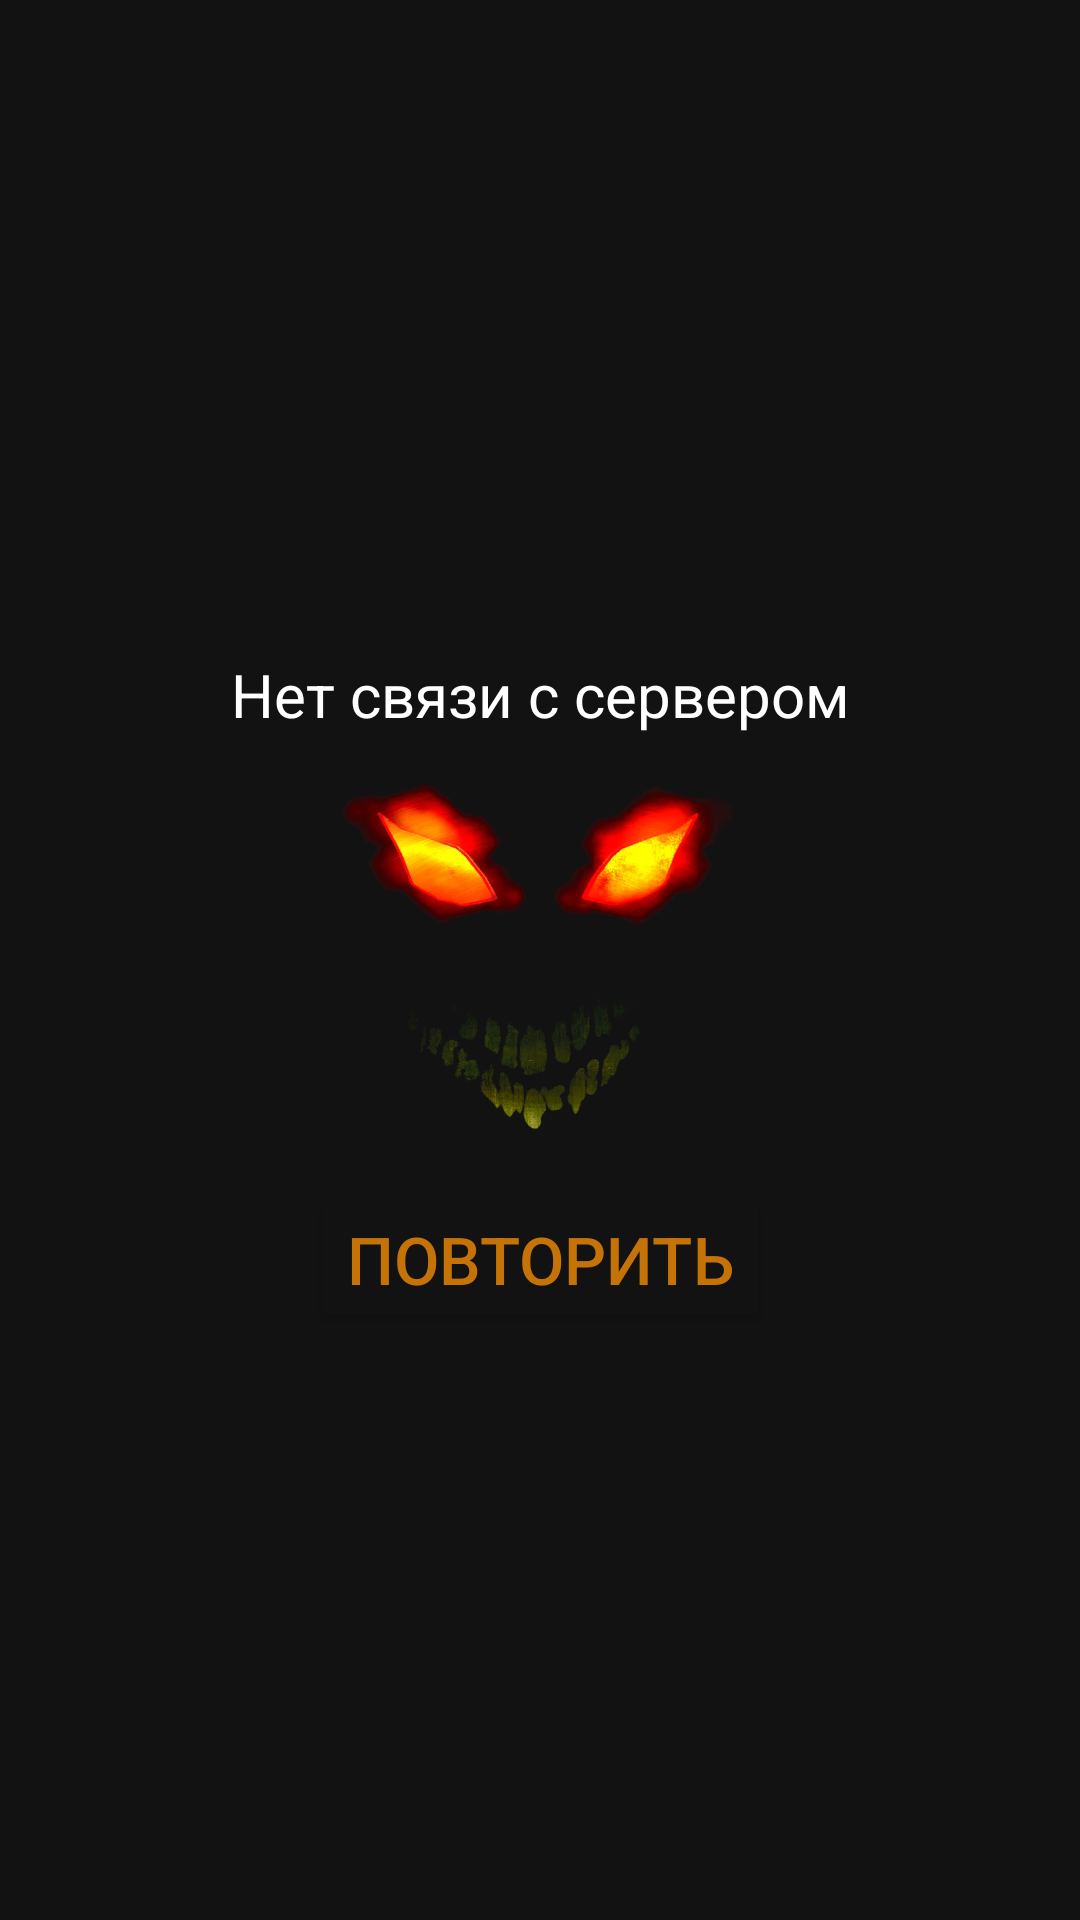

Here is an Android app screen rendered from its layout file. Give the layout XML and the strings, colors and styles it references.
<!-- AndroidManifest.xml: application theme Theme.MythicalBeast -->
<!-- res/layout/fragment_article.xml -->
<?xml version="1.0" encoding="utf-8"?>
<FrameLayout xmlns:android="http://schemas.android.com/apk/res/android"
    xmlns:app="http://schemas.android.com/apk/res-auto"
    xmlns:tools="http://schemas.android.com/tools"
    android:layout_width="match_parent"
    android:layout_height="match_parent"
    android:background="@color/white"
    tools:context=".fragment.ArticleFragment">

    <androidx.constraintlayout.widget.ConstraintLayout
        android:id="@+id/mainLayout"
        android:layout_width="match_parent"
        android:layout_height="match_parent">

        <Spinner
            android:id="@+id/spinnerMain"
            android:layout_width="match_parent"
            android:layout_height="40dp"
            android:background="@color/mybkg"
            android:entries="@array/test_spinner"
            android:layout_marginBottom="3dp"
            android:visibility="gone"
            app:layout_constraintEnd_toEndOf="parent"
            app:layout_constraintStart_toStartOf="parent"
            app:layout_constraintTop_toTopOf="parent" />

        <TextView
            android:id="@+id/tvNoConnection"
            android:layout_width="wrap_content"
            android:layout_height="wrap_content"
            android:text="@string/noconnection"
            android:textColor="@color/white"
            android:textSize="20dp"
            android:elevation="1dp"
            app:layout_constraintBottom_toTopOf="@+id/ivNoConnection"
            app:layout_constraintEnd_toEndOf="@+id/ivNoConnection"
            app:layout_constraintStart_toStartOf="@+id/ivNoConnection" />

        <ImageView
            android:id="@+id/ivNoConnection"
            android:layout_width="150dp"
            android:layout_height="150dp"
            android:elevation="1dp"
            android:contentDescription="@string/noconnection"
            android:src="@drawable/noconnect"
            app:layout_constraintBottom_toBottomOf="parent"
            app:layout_constraintEnd_toEndOf="parent"
            app:layout_constraintStart_toStartOf="parent"
            app:layout_constraintTop_toTopOf="parent" />

        <Button
            android:id="@+id/bRepeat"
            android:layout_width="wrap_content"
            android:layout_height="wrap_content"
            android:text="@string/repeat"
            android:textSize="22dp"
            android:textColor="@color/nav_item_sel"
            android:backgroundTint="@color/mybkg"
            app:layout_constraintEnd_toEndOf="parent"
            app:layout_constraintStart_toStartOf="parent"
            app:layout_constraintTop_toBottomOf="@+id/ivNoConnection" />

        <androidx.recyclerview.widget.RecyclerView
            android:id="@+id/articleRecyclerView"
            android:layout_width="match_parent"
            android:layout_height="0dp"
            android:background="@color/main_bkg"
            tools:listitem="@layout/article_item_layout"
            app:layout_constraintEnd_toEndOf="parent"
            app:layout_constraintStart_toStartOf="parent"
            app:layout_constraintTop_toBottomOf="@+id/spinnerMain"
            app:layout_constraintBottom_toTopOf="@+id/articleBanner"/>

        <com.yandex.mobile.ads.banner.BannerAdView
            android:id="@+id/articleBanner"
            android:layout_width="match_parent"
            android:layout_height="wrap_content"
            android:background="@color/white"
            android:visibility="gone"
            tools:visibility="visible"
            app:layout_constraintBottom_toBottomOf="parent"
            app:layout_constraintEnd_toEndOf="parent"
            app:layout_constraintStart_toStartOf="parent"
            />

    </androidx.constraintlayout.widget.ConstraintLayout>

</FrameLayout>
<!-- res/layout/article_item_layout.xml (included above) -->
<?xml version="1.0" encoding="utf-8"?>
<androidx.constraintlayout.widget.ConstraintLayout xmlns:android="http://schemas.android.com/apk/res/android"
    xmlns:app="http://schemas.android.com/apk/res-auto"
    xmlns:tools="http://schemas.android.com/tools"
    android:layout_width="match_parent"
    android:layout_height="wrap_content"
    android:layout_marginTop="12dp"

    android:padding="4dp">


    <androidx.cardview.widget.CardView
        android:id="@+id/linearImage"
        android:layout_width="120dp"
        android:layout_height="120dp"
        android:layout_marginStart="8dp"
        android:layout_marginTop="4dp"
        android:layout_marginBottom="4dp"
        android:background="@drawable/button_border"
        android:scaleType="centerInside"
        app:cardCornerRadius="5dp"
        app:layout_constraintStart_toStartOf="parent"
        app:layout_constraintTop_toTopOf="parent">

        <ImageView
            android:id="@+id/ivImage"
            android:layout_width="match_parent"
            android:layout_height="match_parent"
            android:background="@drawable/button_border"
            android:scaleType="fitCenter"
            app:layout_constraintBottom_toBottomOf="parent"
            app:layout_constraintStart_toStartOf="parent"
            app:layout_constraintTop_toTopOf="@+id/tvTitle"
            app:srcCompat="@drawable/ic_loading" />
    </androidx.cardview.widget.CardView>

    <TextView
        android:id="@+id/tvTitle"
        android:layout_width="0dp"
        android:layout_height="wrap_content"
        android:layout_marginStart="12dp"
        android:layout_marginEnd="5dp"
        android:gravity="start|top"
        android:maxLines="3"
        android:text="Title"
        android:textColor="@color/white"
        android:textSize="18sp"
        app:layout_constraintEnd_toEndOf="parent"
        app:layout_constraintStart_toEndOf="@+id/linearImage"
        app:layout_constraintTop_toTopOf="parent" />

    <TextView
        android:id="@+id/tvCategory"
        android:layout_width="0dp"
        android:layout_height="wrap_content"
        android:layout_marginStart="12dp"
        android:layout_marginEnd="5dp"
        android:gravity="start|top"
        android:text="Title"
        android:textColor="#BEFFEB3B"
        android:textSize="14sp"
        app:layout_constraintEnd_toEndOf="@+id/tvTitle"
        app:layout_constraintHorizontal_bias="0.0"
        app:layout_constraintStart_toStartOf="@+id/tvTitle"
        app:layout_constraintTop_toBottomOf="@+id/tvTitle" />

    <TextView
        android:id="@+id/tvDescription"
        android:layout_width="0dp"
        android:layout_height="wrap_content"
        android:layout_marginEnd="5dp"
        android:gravity="start"
        android:lines="4"
        android:maxLines="4"
        android:singleLine="false"
        android:textSize="14sp"
        android:text="TextView"
        android:textColor="@color/text_description"
        app:layout_constraintEnd_toEndOf="@+id/tvCategory"
        app:layout_constraintHorizontal_bias="0.0"
        app:layout_constraintStart_toStartOf="@+id/tvCategory"
        app:layout_constraintTop_toBottomOf="@+id/tvCategory" />

</androidx.constraintlayout.widget.ConstraintLayout>
<!-- resources referenced by this layout -->
<resources>
  <string-array name="test_spinner">
          <item>Все мифологии</item>
          <item>Славянская мифология</item>
      </string-array>
  <color name="main_bkg">#FF121212</color>
  <color name="mybkg">#FF121212</color>
  <color name="nav_item_sel">#C57307</color>
  <color name="text_description">#FAF5D2</color>
  <color name="white">#FFFFFFFF</color>
  <!-- drawable button_border (drawable) -->
  <?xml version="1.0" encoding="utf-8"?>
  <shape
      xmlns:android="http://schemas.android.com/apk/res/android"
      android:shape="rectangle">
      <solid android:color="#AAE2E2E2"/>
      <corners android:radius="15dp"/>
  </shape>
  <!-- drawable ic_loading: webp bitmap (drawable, 24570 bytes) -->
  <!-- drawable noconnect: webp bitmap (drawable, 27154 bytes) -->
  <string name="noconnection">Нет связи с сервером</string>
  <string name="repeat">Повторить</string>
  <style name="Theme.MythicalBeast" parent="Theme.MaterialComponents.Light.DarkActionBar">
          
          <item name="colorPrimary">@color/black</item>
          <item name="colorPrimaryVariant">@color/purple_700</item>
          <item name="colorOnPrimary">@color/white</item>
          
          <item name="colorSecondary">@color/white</item>
          <item name="colorSecondaryVariant">@color/teal_200</item>
          <item name="colorOnSecondary">@color/black</item>
          
          <item name="android:statusBarColor">@color/teal_200</item>
          
          <item name="android:windowFullscreen">true</item>
          <item name="android:windowBackground">@drawable/launch_screen</item>
  
      </style>
  <color name="black">#FF000000</color>
  <color name="purple_700">#FF3700B3</color>
  <color name="teal_200">#FF03DAC5</color>
  <!-- drawable launch_screen (drawable) -->
  <?xml version="1.0" encoding="utf-8"?>
  <layer-list xmlns:android="http://schemas.android.com/apk/res/android"
      android:opacity="opaque">
  <item android:drawable="@android:color/white"/>
      <item>
          <bitmap
              android:src="@drawable/mb_loading"
              android:gravity="fill"/>
      </item>
  </layer-list>
  <!-- drawable mb_loading: jpg bitmap (drawable-xxhdpi, 131779 bytes) -->
</resources>
